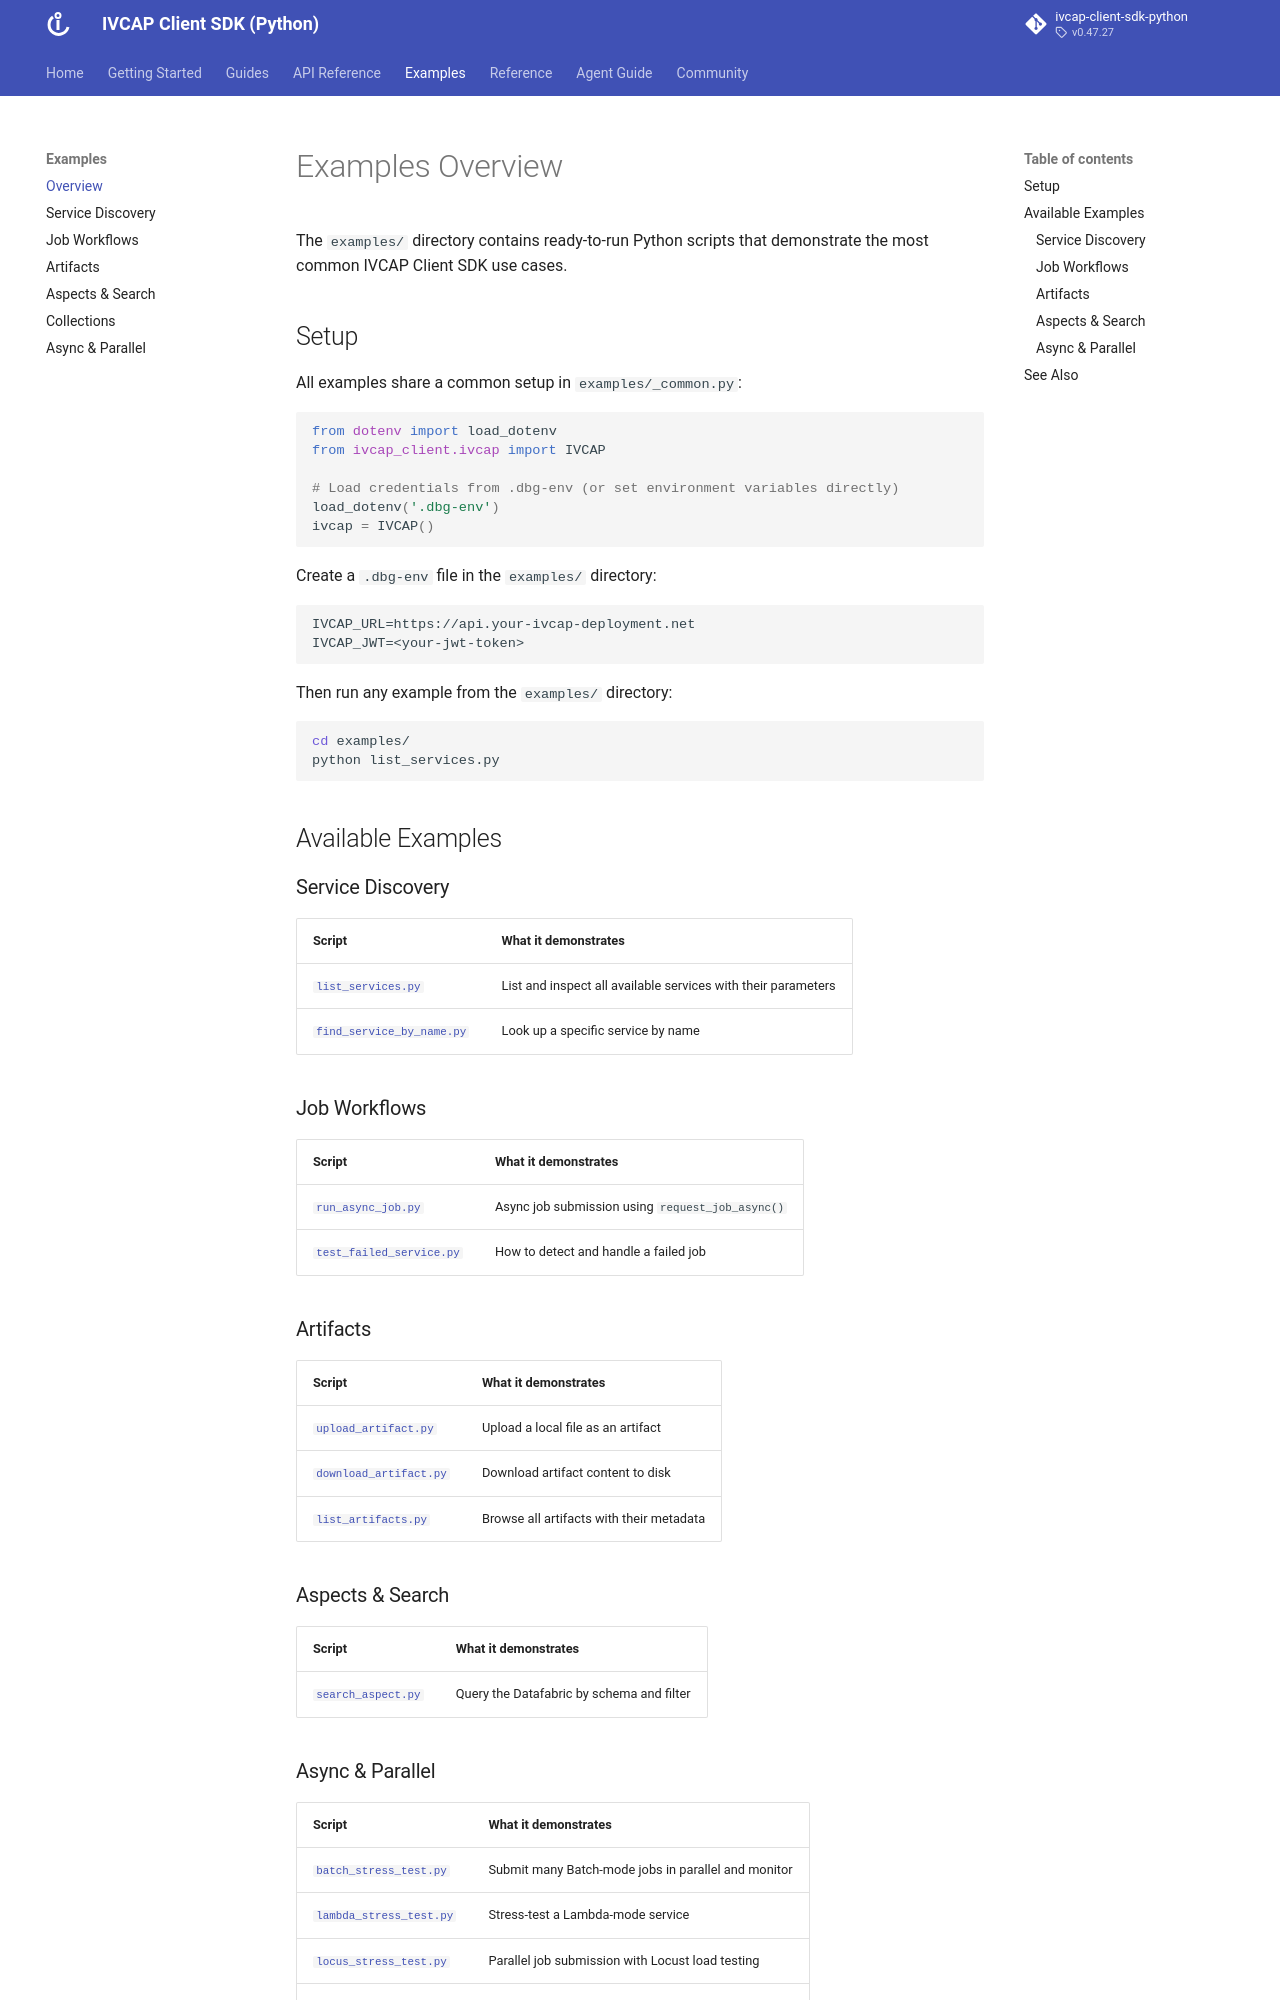

repository: ivcap-works/ivcap-client-sdk-python · page: examples/overview/index.html · generator: mkdocs

# Examples Overview

The `examples/` directory contains ready-to-run Python scripts that demonstrate the
most common IVCAP Client SDK use cases.

## Setup

All examples share a common setup in `examples/_common.py`:

```python
from dotenv import load_dotenv
from ivcap_client.ivcap import IVCAP

# Load credentials from .dbg-env (or set environment variables directly)
load_dotenv('.dbg-env')
ivcap = IVCAP()
```

Create a `.dbg-env` file in the `examples/` directory:

```
IVCAP_URL=https://api.your-ivcap-deployment.net
IVCAP_JWT=<your-jwt-token>
```

Then run any example from the `examples/` directory:

```bash
cd examples/
python list_services.py
```

## Available Examples

### Service Discovery

| Script | What it demonstrates |
|---|---|
| [`list_services.py`](services.md) | List and inspect all available services with their parameters |
| [`find_service_by_name.py`](services.md) | Look up a specific service by name |

### Job Workflows

| Script | What it demonstrates |
|---|---|
| [`run_async_job.py`](jobs.md) | Async job submission using `request_job_async()` |
| [`test_failed_service.py`](jobs.md) | How to detect and handle a failed job |

### Artifacts

| Script | What it demonstrates |
|---|---|
| [`upload_artifact.py`](artifacts.md) | Upload a local file as an artifact |
| [`download_artifact.py`](artifacts.md) | Download artifact content to disk |
| [`list_artifacts.py`](artifacts.md) | Browse all artifacts with their metadata |

### Aspects & Search

| Script | What it demonstrates |
|---|---|
| [`search_aspect.py`](aspects.md) | Query the Datafabric by schema and filter |
